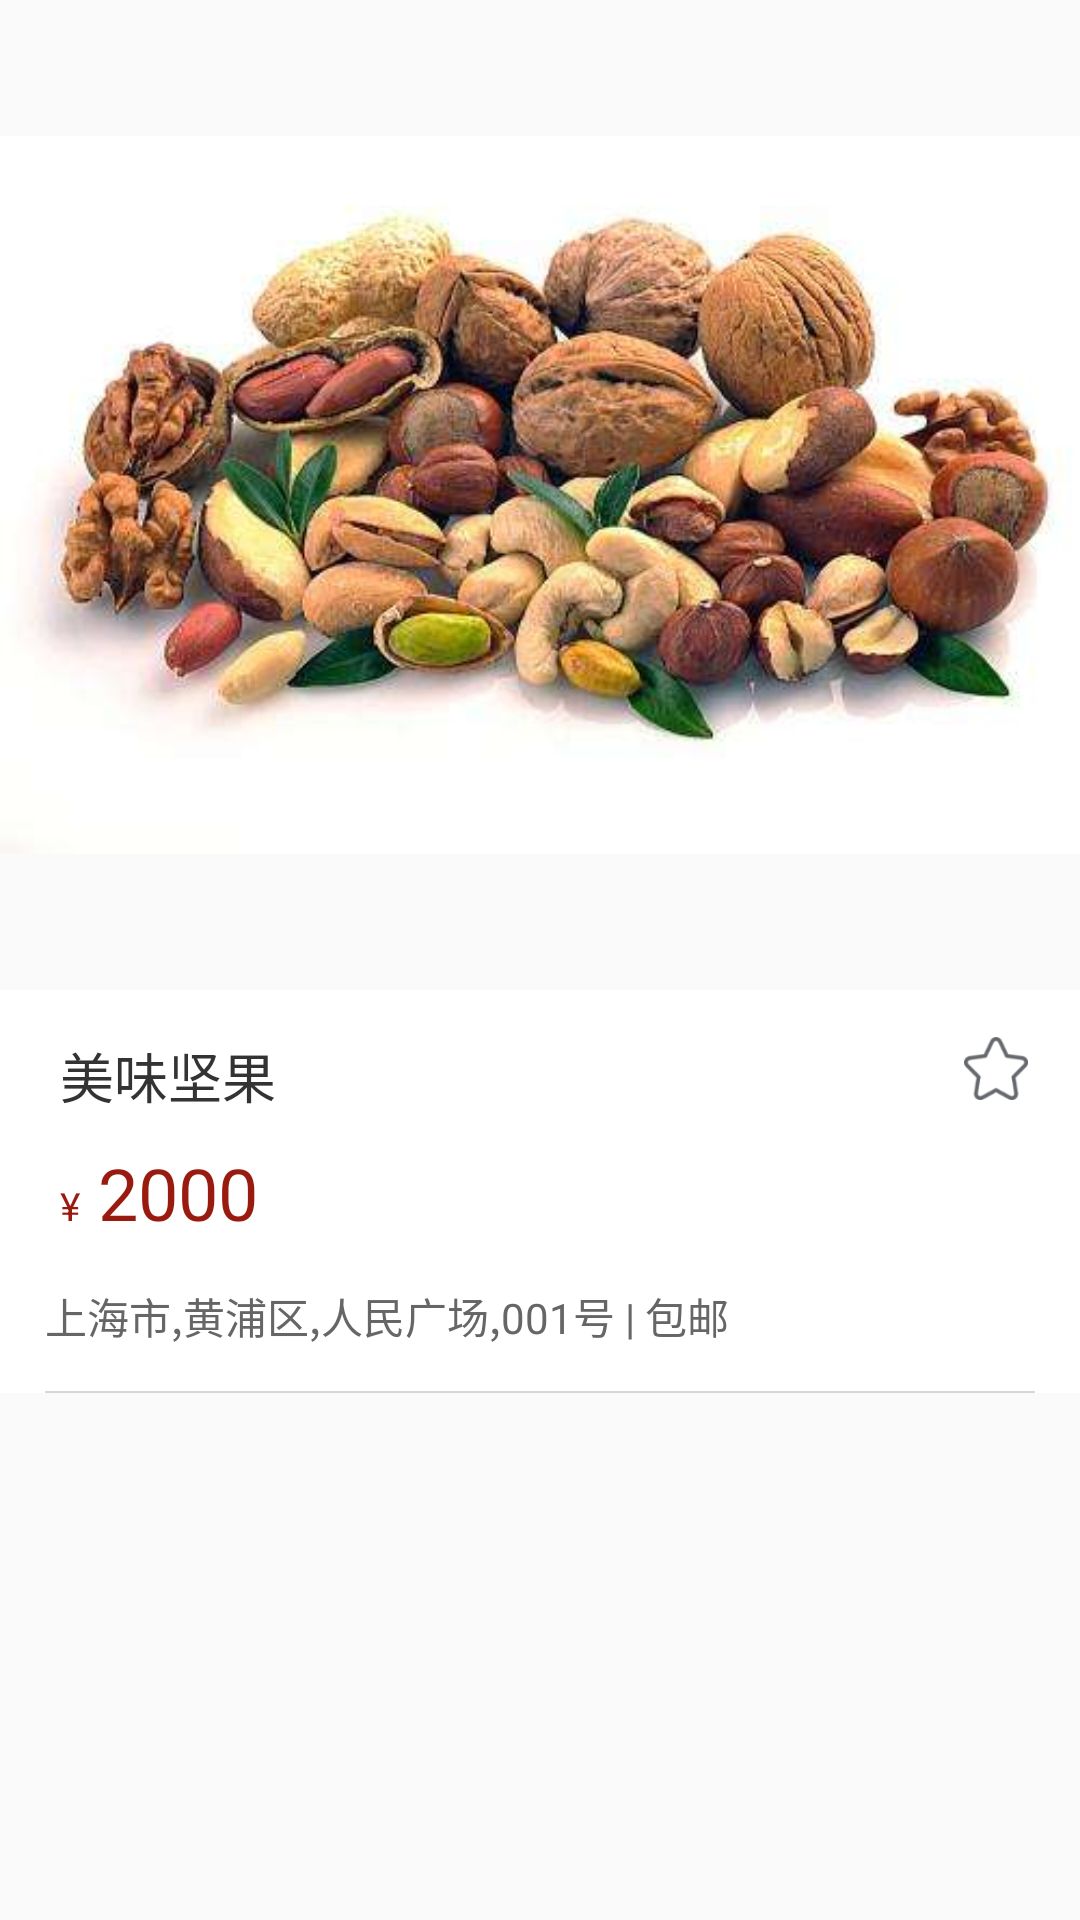

Reconstruct the res/layout file that produces this screen, plus the resources it refers to.
<!-- AndroidManifest.xml: application theme AppTheme -->
<!-- res/layout/activity_shop_detail_top_layout.xml -->
<?xml version="1.0" encoding="utf-8"?>
<LinearLayout xmlns:android="http://schemas.android.com/apk/res/android"
    xmlns:app="http://schemas.android.com/apk/res-auto"
    android:layout_width="match_parent"
    android:layout_height="match_parent"
    android:orientation="vertical">


    <RelativeLayout
        android:layout_width="match_parent"
        android:layout_height="330dp">

        <ImageView
            android:layout_width="match_parent"
            android:layout_height="match_parent"
            android:src="@mipmap/jg" />


    </RelativeLayout>


    <LinearLayout
        android:id="@+id/auction_shop_info_relative"
        android:layout_width="match_parent"
        android:layout_height="wrap_content"
        android:background="#ffffff"
        android:orientation="vertical">

        <RelativeLayout
            android:layout_width="match_parent"
            android:layout_height="wrap_content">


            <RelativeLayout
                android:id="@+id/name_order_layout"
                android:layout_width="wrap_content"
                android:layout_height="wrap_content"
                android:layout_marginLeft="5dp"
                android:layout_marginTop="8dp">

                <LinearLayout
                    android:layout_width="match_parent"
                    android:layout_height="wrap_content"
                    android:layout_marginRight="30dp"
                    android:layout_toLeftOf="@+id/share_iv"
                    android:orientation="horizontal">


                    <TextView
                        android:id="@+id/auction_shop_name_tv"
                        android:layout_width="wrap_content"
                        android:layout_height="wrap_content"
                        android:layout_gravity="center"
                        android:layout_marginLeft="15dp"
                        android:layout_marginTop="5dp"
                        android:ellipsize="end"
                        android:gravity="left|center"
                        android:text="美味坚果"
                        android:textColor="#333333"
                        android:textSize="18dp" />

                </LinearLayout>


                <ImageView
                    android:id="@+id/share_iv"
                    android:layout_width="26dp"
                    android:layout_height="26dp"
                    android:layout_alignParentRight="true"
                    android:layout_centerVertical="true"
                    android:layout_marginRight="15dp"
                    android:paddingTop="5dp"
                    android:src="@mipmap/follow_icon" />
            </RelativeLayout>


            <TextView
                android:id="@+id/auction_shop_name_content_tv"
                android:layout_width="match_parent"
                android:layout_height="wrap_content"
                android:layout_below="@+id/name_order_layout"
                android:layout_marginLeft="5dp"
                android:layout_marginRight="5dp"
                android:layout_marginTop="8dp"
                android:ellipsize="end"
                android:maxLines="10"
                android:paddingLeft="15dp"
                android:text=""
                android:textColor="#ABABAB"
                android:textSize="12sp"
                android:visibility="gone" />

        </RelativeLayout>

        <RelativeLayout
            android:layout_width="match_parent"
            android:layout_height="wrap_content"
            android:layout_marginLeft="20dp"
            android:layout_marginTop="12dp">

            <LinearLayout
                android:id="@+id/auction_start_linear"
                android:layout_width="wrap_content"
                android:layout_height="wrap_content"
                android:layout_alignParentLeft="true"
                android:orientation="horizontal">

                <TextView
                    android:id="@+id/auction_state_tv"
                    android:layout_width="wrap_content"
                    android:layout_height="wrap_content"
                    android:text="¥"
                    android:textColor="#991B10"
                    android:textSize="13sp" />

                <TextView
                    android:id="@+id/auction_price_tv"
                    android:layout_width="wrap_content"
                    android:layout_height="wrap_content"
                    android:layout_marginLeft="6dp"
                    android:text="2000"
                    android:textColor="#991B10"
                    android:textSize="24sp" />

            </LinearLayout>

        </RelativeLayout>

        <View
            android:id="@+id/line_spec"
            style="@style/HorizontalLineStyle"
            android:layout_marginLeft="15dp"
            android:layout_marginRight="15dp"
            android:visibility="gone" />

        <RelativeLayout
            android:id="@+id/address_layout"
            android:layout_width="match_parent"
            android:layout_height="50dp"
            android:background="#FFFFFF">

            <TextView
                android:id="@+id/addres_tv"
                android:layout_width="wrap_content"
                android:layout_height="wrap_content"
                android:layout_centerVertical="true"
                android:layout_marginLeft="15dp"
                android:layout_marginRight="22dp"
                android:ellipsize="end"
                android:maxLines="2"
                android:text="上海市,黄浦区,人民广场,001号 | 包邮"
                android:textColor="#666666"
                android:textSize="14sp" />

        </RelativeLayout>

        <View
            style="@style/HorizontalLineStyle"
            android:layout_marginLeft="15dp"
            android:layout_marginRight="15dp" />
    </LinearLayout>


</LinearLayout>
<!-- resources referenced by this layout -->
<resources>
  <!-- mipmap follow_icon: png bitmap (mipmap-xxhdpi, 3347 bytes) -->
  <!-- mipmap jg: jpg bitmap (mipmap-xxhdpi, 24988 bytes) -->
  <style name="HorizontalLineStyle">
          <item name="android:layout_width">match_parent</item>
          <item name="android:layout_height">0.5dp</item>
          <item name="android:background">#d4d8de</item>
      </style>
  <style name="AppTheme" parent="Theme.AppCompat.Light.DarkActionBar">
          
          <item name="android:textAllCaps">false</item>
          <item name="android:windowActionBar">false</item>
          <item name="android:windowNoTitle">true</item>
          <item name="colorPrimary">@color/colorPrimary</item>
          <item name="colorPrimaryDark">@color/colorPrimaryDark</item>
          <item name="colorAccent">@color/colorAccent</item>
      </style>
  <color name="colorPrimary">#3F51B5</color>
  <color name="colorPrimaryDark">#303F9F</color>
  <color name="colorAccent">#FF4081</color>
</resources>
